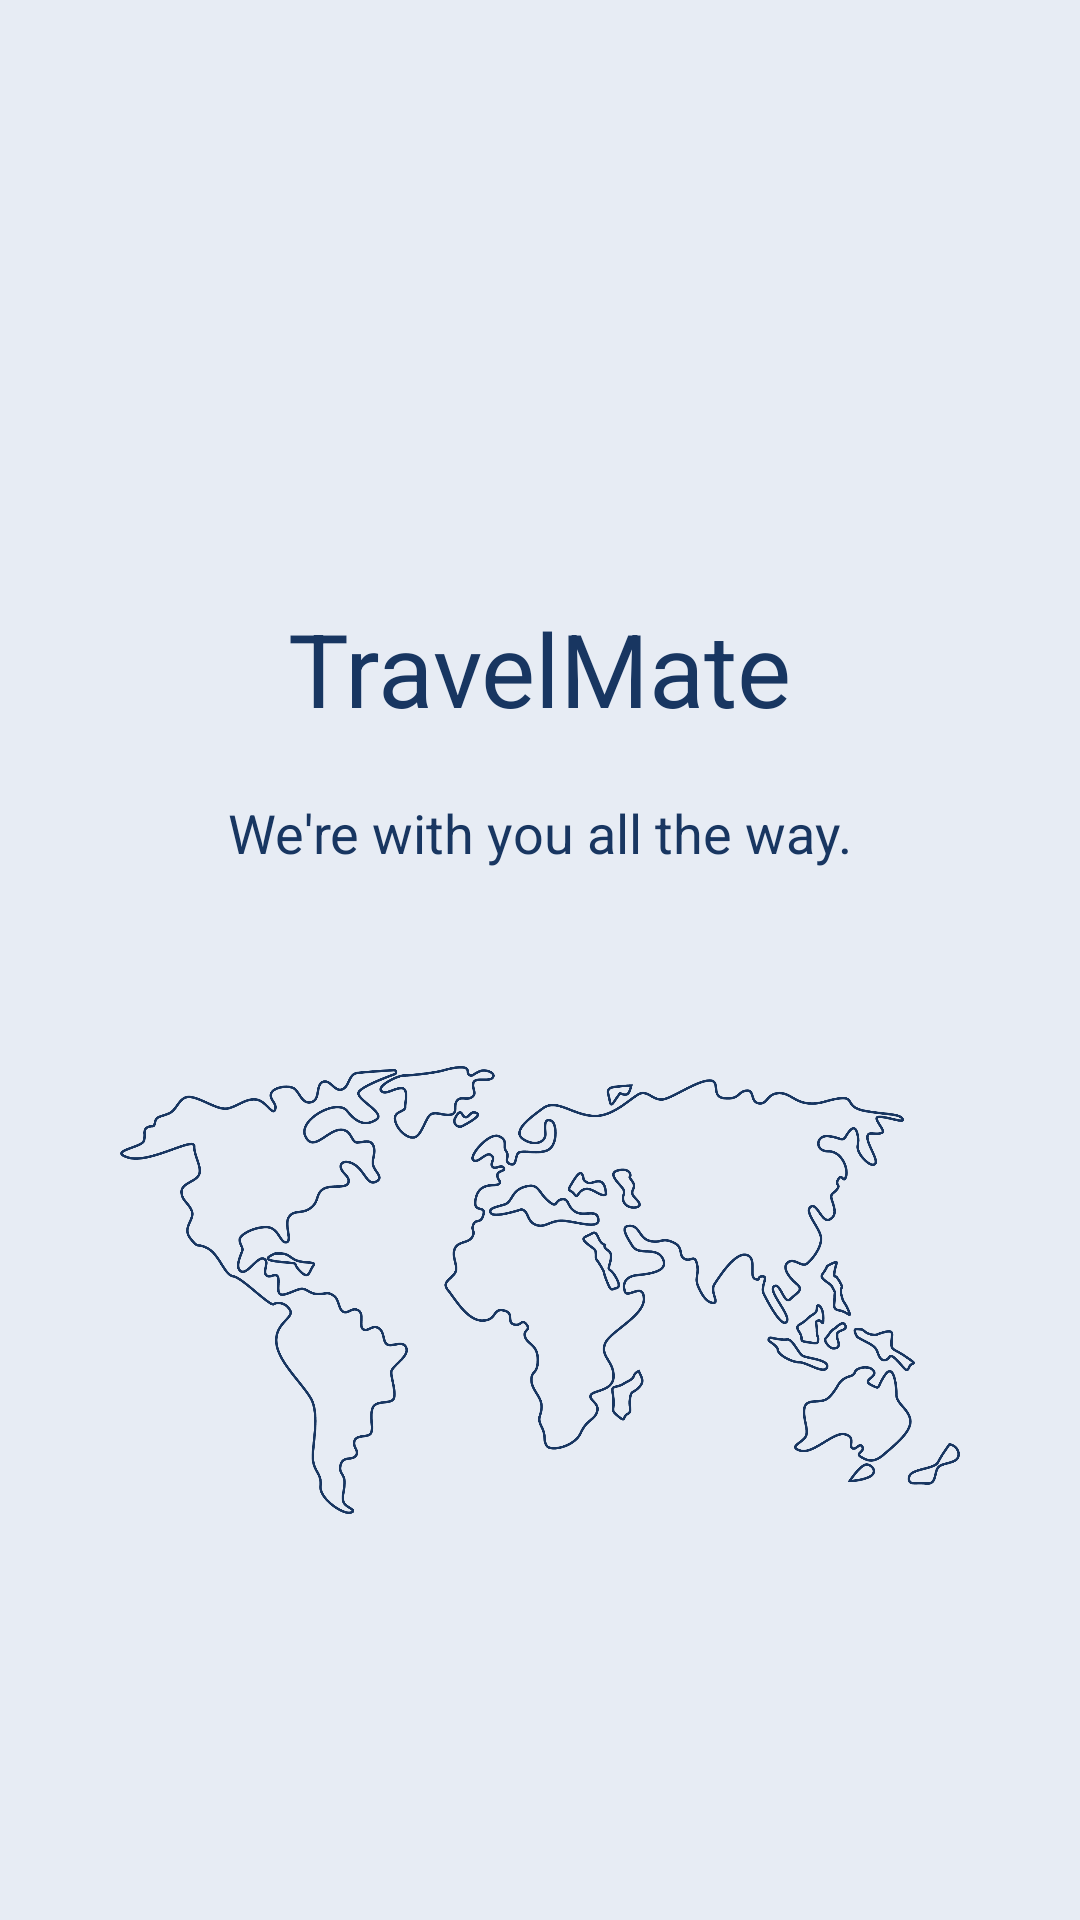

Write the Android layout XML for this screen, with the resource values it uses.
<!-- AndroidManifest.xml: application theme Theme.Traveling2 -->
<!-- res/layout/activity_main.xml -->
<?xml version="1.0" encoding="utf-8"?>
<RelativeLayout xmlns:android="http://schemas.android.com/apk/res/android"
    xmlns:app="http://schemas.android.com/apk/res-auto"
    xmlns:tools="http://schemas.android.com/tools"
    android:layout_width="match_parent"
    android:layout_height="match_parent"
    android:background="#E7ECF4">

    <ImageView
        android:id="@+id/imageView2"
        android:layout_width="wrap_content"
        android:layout_height="wrap_content"

        android:layout_alignParentStart="true"
        android:layout_alignParentEnd="true"
        android:layout_marginStart="40dp"
        android:layout_marginTop="220dp"
        android:layout_marginEnd="40dp"
        app:srcCompat="@drawable/world1" />

    <TextView
        android:id="@+id/tvAppName"
        android:layout_width="wrap_content"
        android:layout_height="wrap_content"
        android:text="TravelMate"
        android:textSize="34sp"
        android:textColor="#183661"
        android:layout_centerHorizontal="true"
        android:layout_marginTop="200dp" />

    <TextView
        android:id="@+id/tvTagline"
        android:layout_width="wrap_content"
        android:layout_height="wrap_content"
        android:text="We're with you all the way."
        android:textSize="18sp"
        android:textColor="#183661"
        android:layout_below="@id/tvAppName"
        android:layout_centerHorizontal="true"
        android:layout_marginTop="20dp" />


</RelativeLayout>
<!-- resources referenced by this layout -->
<resources>
  <!-- drawable world1: png bitmap (drawable, 168233 bytes) -->
  <style name="Theme.Traveling2" parent="Base.Theme.Traveling2" />
  <style name="Base.Theme.Traveling2" parent="Theme.Material3.DayNight.NoActionBar">
          
          
      </style>
</resources>
